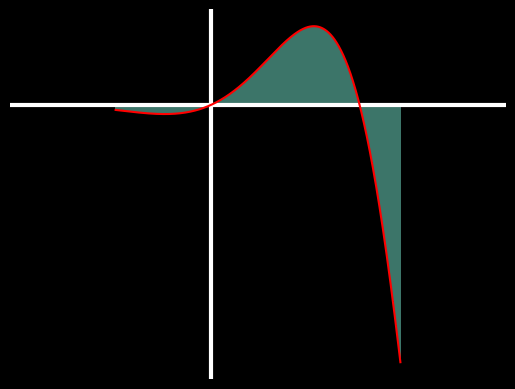

Write the Python code that produced this figure. (Note: this script raises an exception after producing the figure.)
from numpy import *
from matplotlib.animation import FuncAnimation as fn
import matplotlib.pyplot as plt
plt.style.use('dark_background')
def f(x):
    return 2**x*sin(x)
def df(x,h):
    return (f(x+h)-f(x-h))/(2*h)
def derivat(a,h=0.2,n=4):
    x=ndarray((n,n))
    for i in range(n):
        x[i,0]=df(a,h)
        h/=2
    for j in range(1,n):
        for i in range(j,n):
            x[i,j]=x[i,j-1]+(x[i,j-1]-x[i-1,j-1])/(4**j-1)
    return x[n-1,n-1]           
fig,ax=plt.subplots()

def animate(i):
    b=linspace(-2,4,(i+1))
    ax.cla()
    ax.axis('off')
    a=linspace(-2,4,1000)
    ax.axis('off')
    ax.axhline(color='white',linewidth=3)
    ax.axvline(color='white',linewidth=3)
    ax.plot(a,f(a),color='red')
    ax.bar(b,f(b),width=7/(i+1),alpha=0.7,color='#57A897')
anim=fn(fig,animate,frames=arange(1,300),interval=500)
anim.save('approx.mp4',fps=30,writer='ffmpeg')
plt.show()